The GitHub repository quachtandat/chuyen_de_cong_nghe contains a labelled image folder "Set_X" with 4 categories: lan hac vy orchid, hoa long den flower, hoa man flower, hoa sung flower. Examples follow, each with its label.

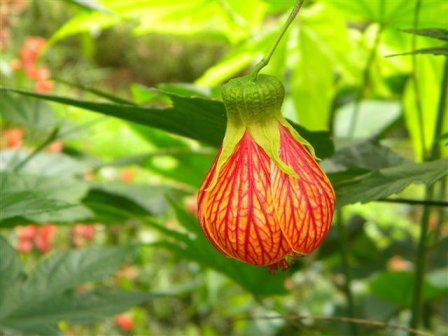
Label: hoa long den flower

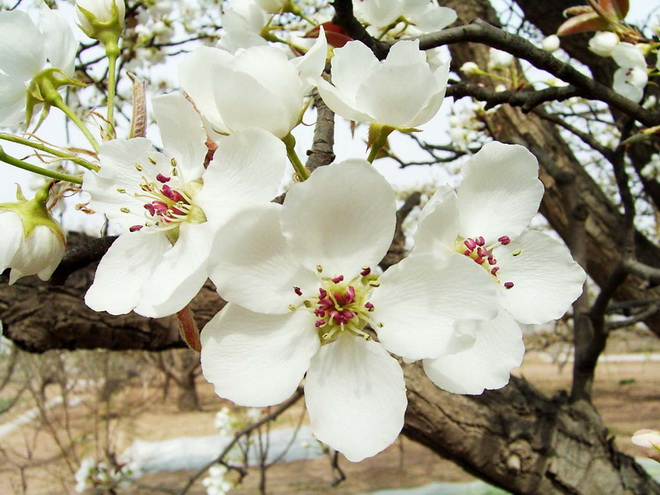
Label: hoa man flower

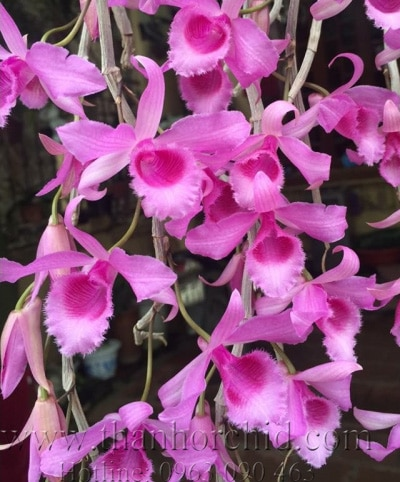
Label: lan hac vy orchid

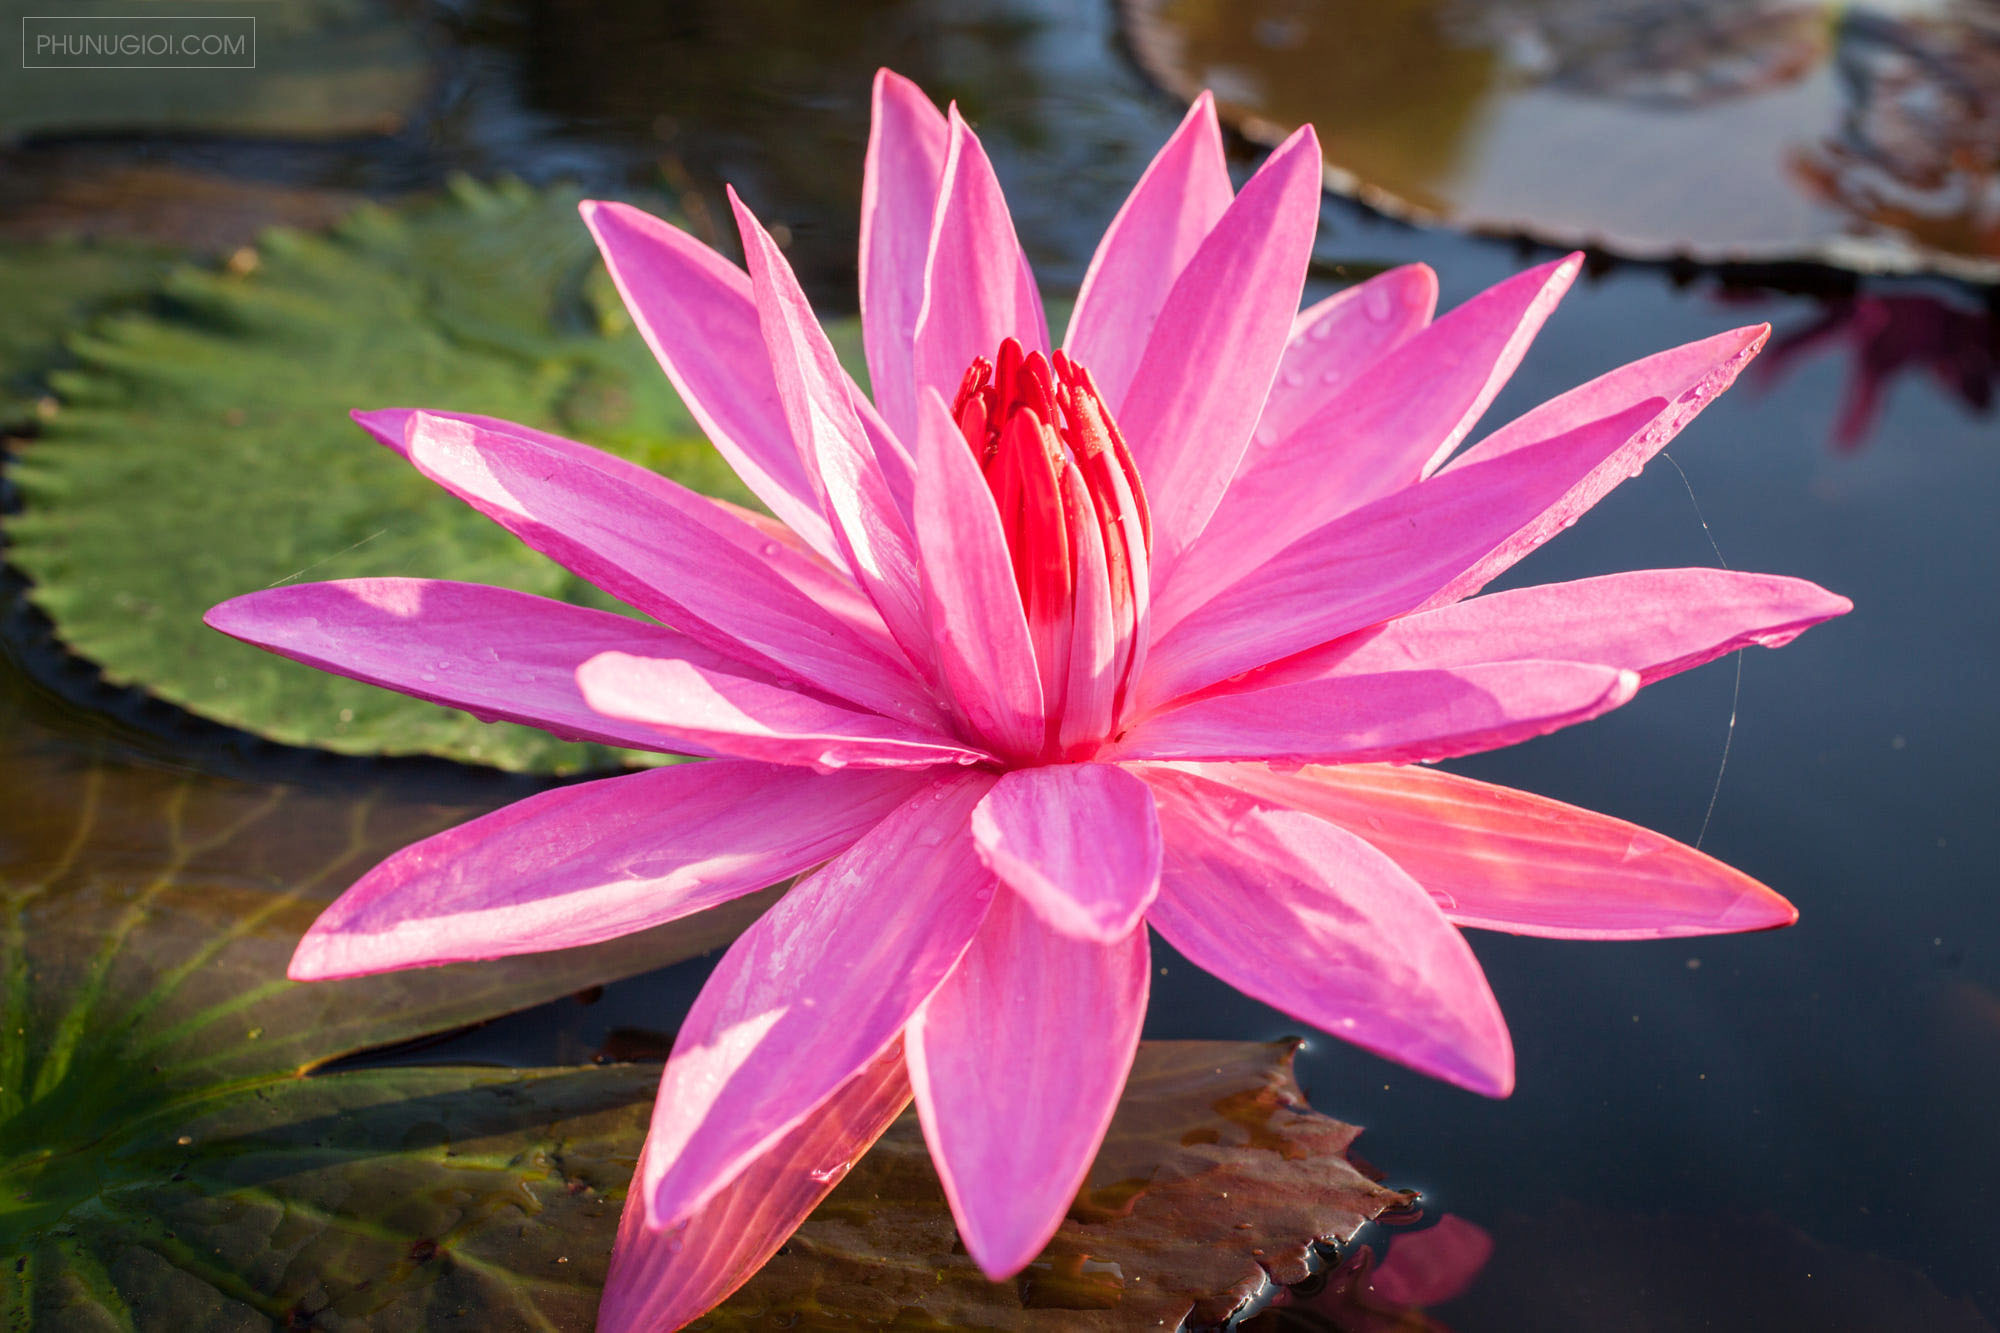
Label: hoa sung flower

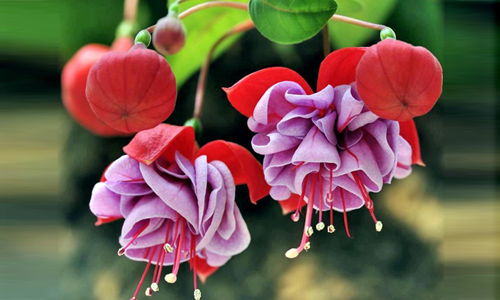
Label: hoa long den flower

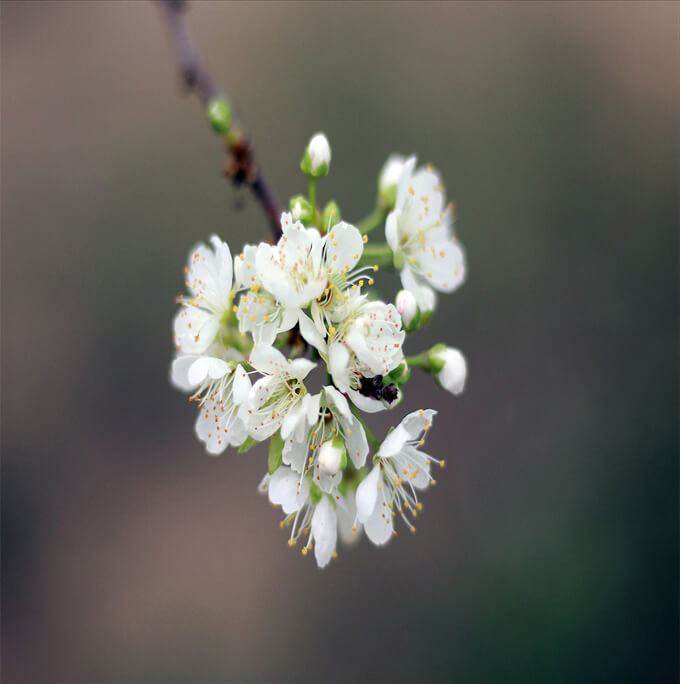
Label: hoa man flower
